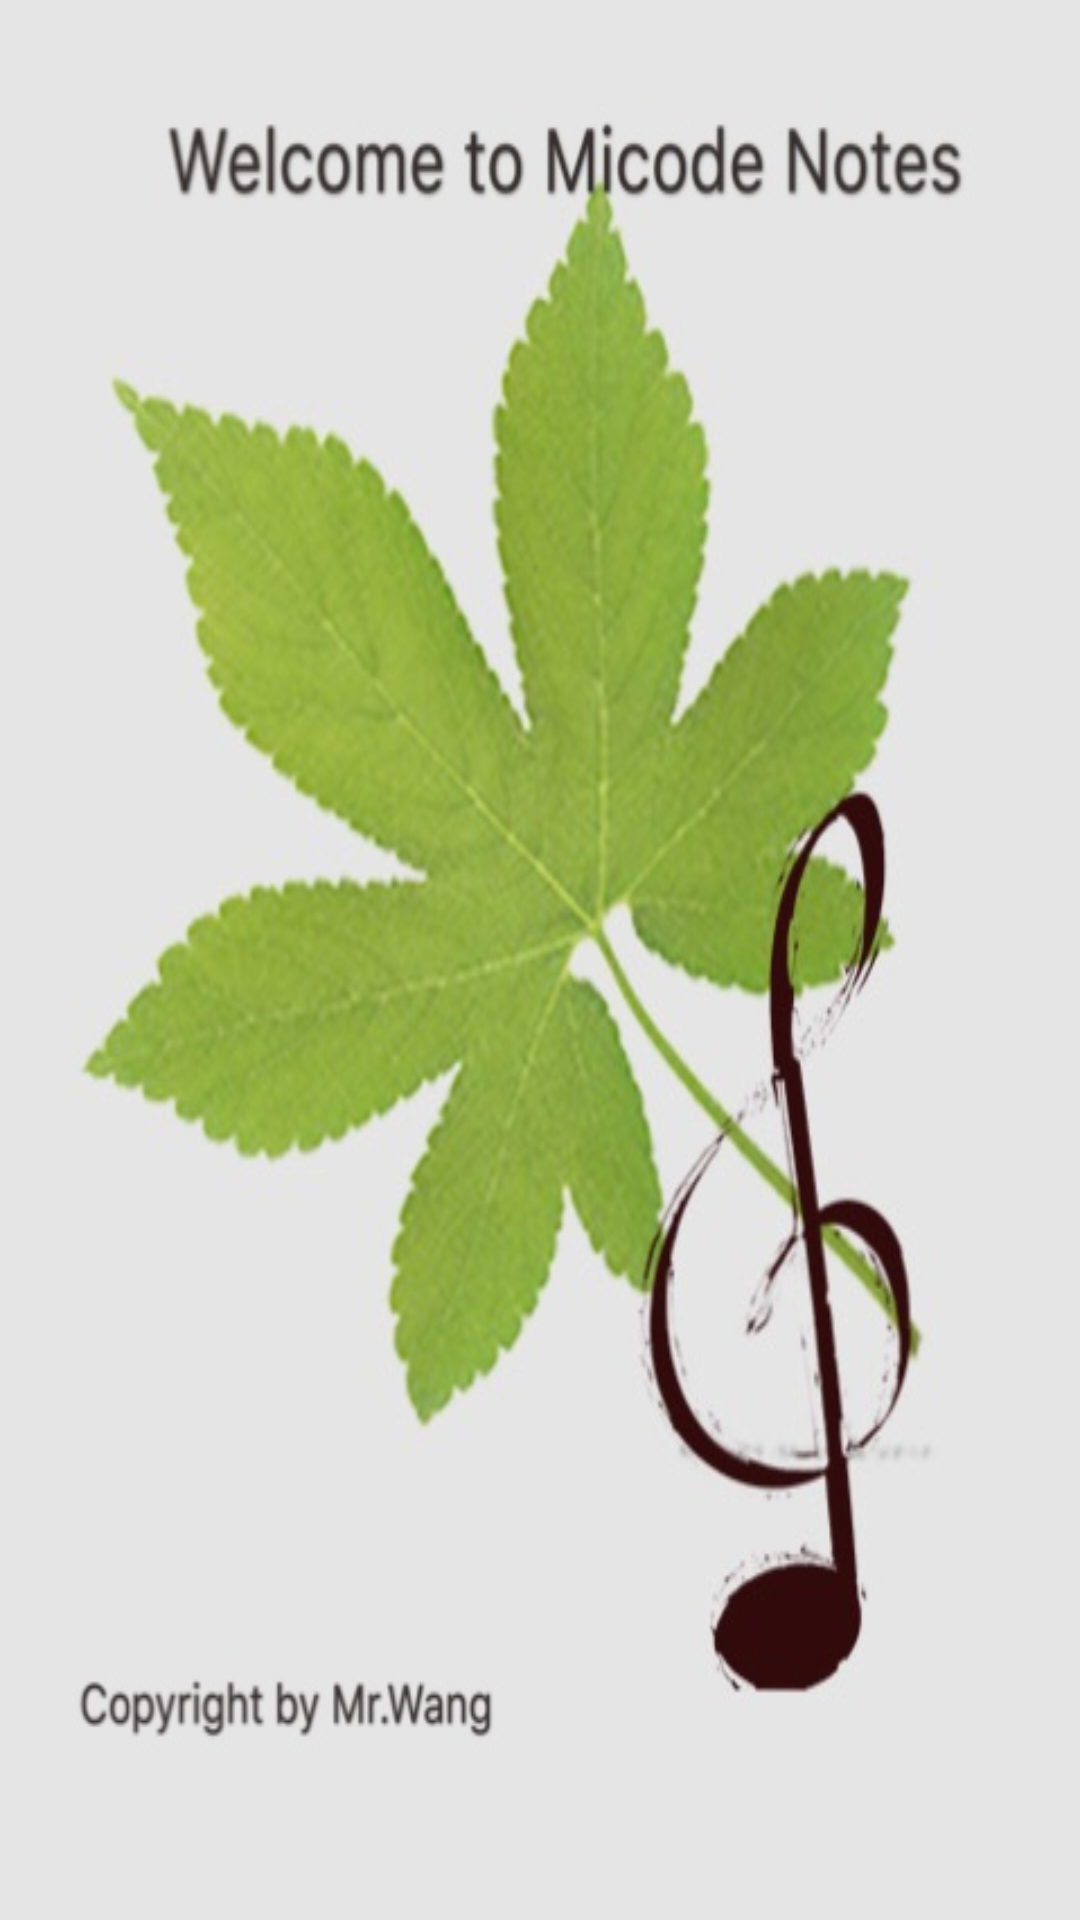

Produce the Android XML layout that renders to this screen, including the resource entries it uses.
<!-- AndroidManifest.xml: fallback theme Theme.MaterialComponents.DayNight.NoActionBar -->
<!-- res/layout/fragment_3.xml -->
<?xml version="1.0" encoding="utf-8"?>
<RelativeLayout xmlns:android="http://schemas.android.com/apk/res/android"
    android:layout_width="match_parent"
    android:layout_height="match_parent"
    android:background="@drawable/note3" >

</RelativeLayout>
<!-- resources referenced by this layout -->
<resources>
  <!-- drawable note3: jpg bitmap (drawable-xhdpi, 53088 bytes) -->
</resources>
